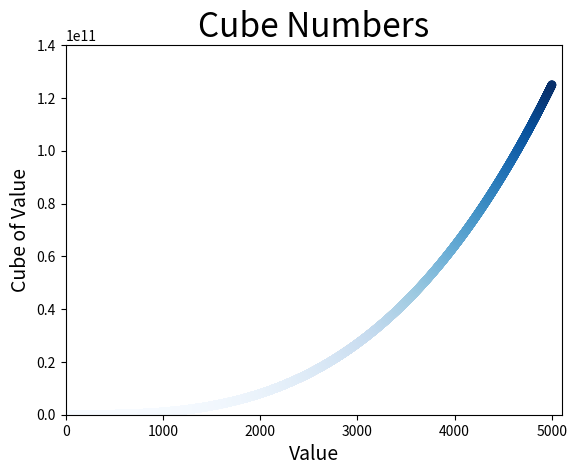

Python code for this plot:
# 当前版本 ： python3.8.2
# 开发时间 ： 2021/8/27 17:45
import matplotlib.pyplot as plt

x_values = list(range(1, 5001))
y_values = [x**3 for x in x_values]
plt.scatter(x_values, y_values, c=y_values, cmap=plt.cm.Blues, edgecolor='none', s=40)

# 设置图表标题并给坐标加上标签
plt.title("Cube Numbers", fontsize=24)
plt.xlabel("Value", fontsize=14)
plt.ylabel("Cube of Value", fontsize=14)
# 设置每个坐标轴的取值范围
plt.axis([0, 5100, 0, 140000000000])
plt.show()